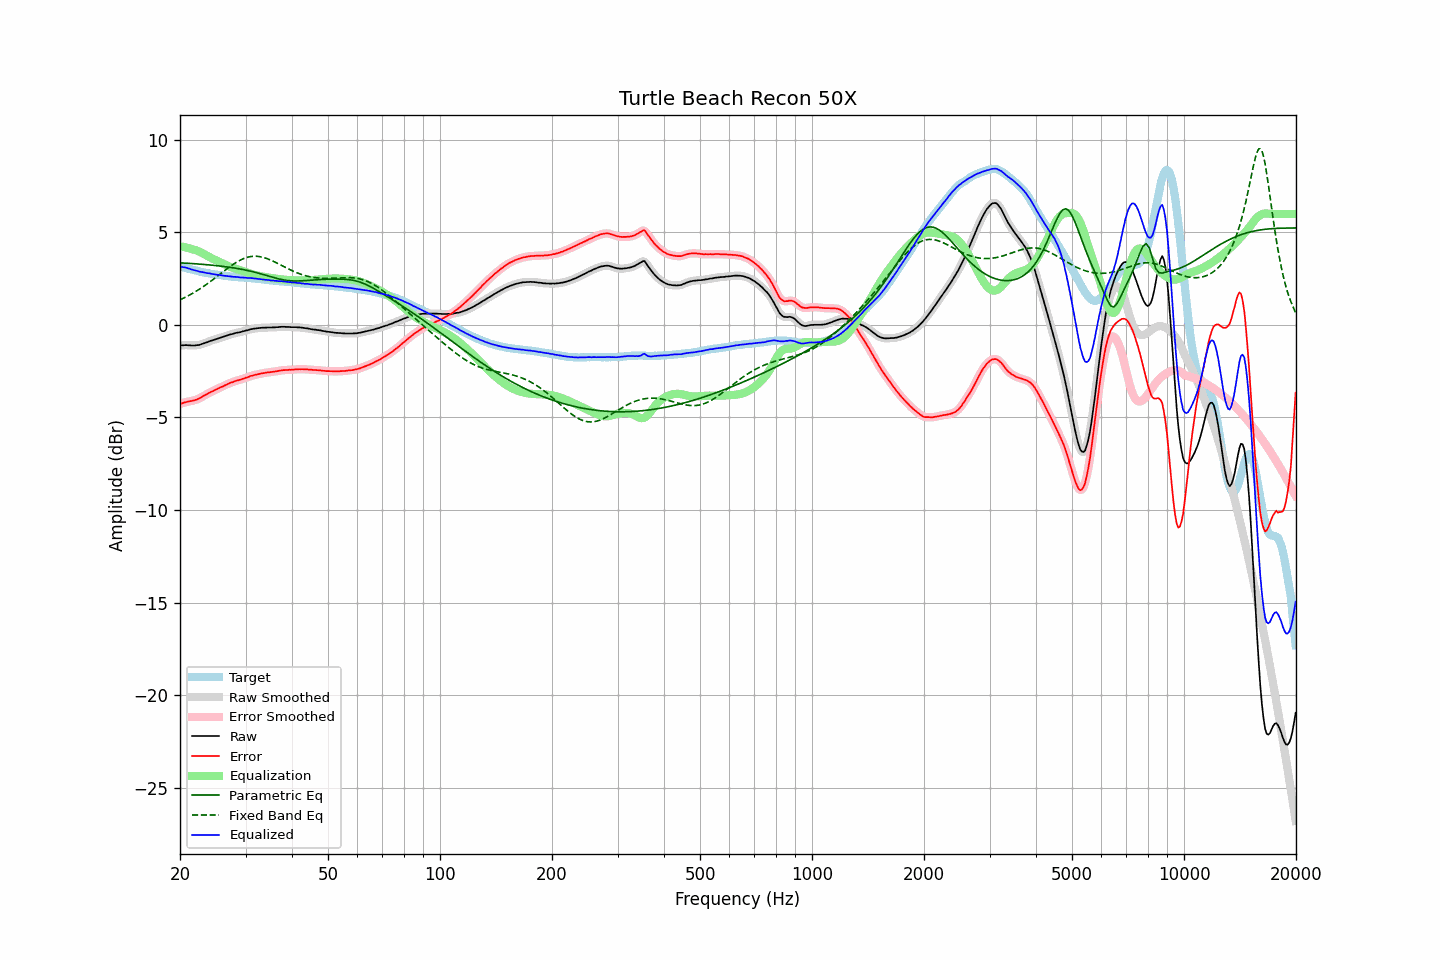

Source data for this figure (header and first rows):
frequency, raw, error, smoothed, error_smoothed, equalization, parametric_eq, fixed_band_eq, equalized_raw, equalized_smoothed, target
20.00, -1.11, -4.27, -1.11, -4.27, 4.25, 3.36, 1.36, 3.14, 3.14, 3.16
20.20, -1.10, -4.24, -1.10, -4.24, 4.24, 3.35, 1.40, 3.14, 3.14, 3.14
20.40, -1.10, -4.21, -1.10, -4.21, 4.22, 3.35, 1.44, 3.12, 3.12, 3.11
20.61, -1.09, -4.18, -1.09, -4.19, 4.20, 3.34, 1.48, 3.11, 3.11, 3.09
20.81, -1.09, -4.16, -1.09, -4.16, 4.18, 3.34, 1.53, 3.09, 3.09, 3.07
21.02, -1.10, -4.14, -1.10, -4.14, 4.16, 3.33, 1.57, 3.06, 3.06, 3.04
21.23, -1.10, -4.12, -1.10, -4.13, 4.13, 3.33, 1.62, 3.03, 3.03, 3.02
21.44, -1.11, -4.11, -1.11, -4.11, 4.11, 3.32, 1.67, 3.00, 3.00, 3.00
21.66, -1.11, -4.09, -1.11, -4.09, 4.09, 3.31, 1.72, 2.98, 2.98, 2.98
21.87, -1.11, -4.07, -1.11, -4.07, 4.06, 3.31, 1.77, 2.95, 2.96, 2.96
22.09, -1.10, -4.04, -1.10, -4.04, 4.03, 3.30, 1.82, 2.93, 2.93, 2.94
22.31, -1.09, -4.01, -1.09, -4.01, 4.00, 3.30, 1.87, 2.91, 2.91, 2.92
22.54, -1.08, -3.97, -1.07, -3.97, 3.96, 3.29, 1.93, 2.88, 2.89, 2.89
22.76, -1.05, -3.92, -1.05, -3.92, 3.92, 3.28, 1.98, 2.87, 2.87, 2.87
22.99, -1.02, -3.87, -1.02, -3.87, 3.87, 3.28, 2.04, 2.85, 2.85, 2.85
23.22, -0.99, -3.82, -0.99, -3.82, 3.83, 3.27, 2.10, 2.84, 2.83, 2.83
23.45, -0.96, -3.78, -0.96, -3.78, 3.78, 3.26, 2.16, 2.82, 2.82, 2.82
23.69, -0.93, -3.73, -0.93, -3.73, 3.73, 3.25, 2.22, 2.80, 2.80, 2.80
23.92, -0.89, -3.68, -0.89, -3.68, 3.68, 3.24, 2.29, 2.79, 2.79, 2.79
24.16, -0.86, -3.63, -0.86, -3.63, 3.64, 3.24, 2.35, 2.78, 2.77, 2.77
24.40, -0.84, -3.60, -0.84, -3.59, 3.59, 3.23, 2.41, 2.75, 2.76, 2.76
24.65, -0.81, -3.56, -0.81, -3.55, 3.55, 3.22, 2.48, 2.74, 2.74, 2.75
24.89, -0.78, -3.50, -0.78, -3.51, 3.51, 3.21, 2.55, 2.73, 2.73, 2.72
25.14, -0.75, -3.46, -0.75, -3.46, 3.47, 3.20, 2.61, 2.72, 2.72, 2.71
25.39, -0.72, -3.42, -0.72, -3.42, 3.42, 3.19, 2.68, 2.71, 2.71, 2.70
25.65, -0.69, -3.38, -0.69, -3.38, 3.38, 3.18, 2.75, 2.69, 2.69, 2.69
25.91, -0.66, -3.34, -0.66, -3.35, 3.34, 3.17, 2.82, 2.68, 2.68, 2.68
26.16, -0.64, -3.31, -0.64, -3.31, 3.30, 3.16, 2.88, 2.66, 2.66, 2.67
26.43, -0.61, -3.26, -0.61, -3.26, 3.26, 3.15, 2.95, 2.65, 2.65, 2.65
26.69, -0.58, -3.22, -0.58, -3.22, 3.22, 3.14, 3.02, 2.64, 2.64, 2.64
26.96, -0.55, -3.18, -0.55, -3.18, 3.18, 3.13, 3.08, 2.63, 2.63, 2.63
27.23, -0.52, -3.14, -0.52, -3.14, 3.15, 3.11, 3.15, 2.63, 2.62, 2.62
27.50, -0.50, -3.11, -0.50, -3.11, 3.11, 3.10, 3.21, 2.61, 2.61, 2.61
27.77, -0.48, -3.09, -0.48, -3.08, 3.08, 3.09, 3.27, 2.60, 2.60, 2.61
28.05, -0.45, -3.05, -0.45, -3.05, 3.05, 3.07, 3.33, 2.60, 2.60, 2.60
28.33, -0.43, -3.01, -0.43, -3.02, 3.02, 3.06, 3.38, 2.59, 2.59, 2.58
28.62, -0.41, -2.99, -0.41, -2.99, 2.99, 3.04, 3.43, 2.58, 2.58, 2.58
28.90, -0.40, -2.97, -0.40, -2.97, 2.97, 3.03, 3.48, 2.57, 2.57, 2.57
29.19, -0.38, -2.95, -0.38, -2.95, 2.94, 3.01, 3.52, 2.56, 2.56, 2.57
29.48, -0.35, -2.91, -0.35, -2.92, 2.91, 3.00, 3.56, 2.56, 2.56, 2.56
29.78, -0.33, -2.89, -0.33, -2.89, 2.88, 2.98, 3.60, 2.55, 2.56, 2.56
30.08, -0.30, -2.85, -0.31, -2.86, 2.85, 2.96, 3.63, 2.55, 2.55, 2.55
30.38, -0.29, -2.84, -0.28, -2.83, 2.83, 2.94, 3.66, 2.54, 2.54, 2.55
30.68, -0.26, -2.80, -0.26, -2.80, 2.80, 2.92, 3.68, 2.54, 2.54, 2.54
30.99, -0.23, -2.75, -0.24, -2.77, 2.77, 2.90, 3.70, 2.54, 2.53, 2.52
31.30, -0.22, -2.74, -0.22, -2.73, 2.74, 2.88, 3.70, 2.52, 2.53, 2.52
31.61, -0.20, -2.71, -0.20, -2.71, 2.72, 2.86, 3.71, 2.52, 2.52, 2.51
31.93, -0.19, -2.69, -0.19, -2.69, 2.69, 2.84, 3.71, 2.50, 2.50, 2.50
32.24, -0.18, -2.68, -0.18, -2.67, 2.67, 2.81, 3.71, 2.49, 2.49, 2.50
32.57, -0.17, -2.66, -0.17, -2.66, 2.65, 2.79, 3.70, 2.48, 2.48, 2.49
32.89, -0.16, -2.64, -0.16, -2.64, 2.63, 2.77, 3.69, 2.47, 2.47, 2.48
33.22, -0.15, -2.61, -0.15, -2.62, 2.62, 2.74, 3.67, 2.47, 2.46, 2.46
33.55, -0.15, -2.60, -0.15, -2.60, 2.60, 2.72, 3.64, 2.45, 2.45, 2.45
33.89, -0.15, -2.59, -0.15, -2.59, 2.59, 2.69, 3.62, 2.44, 2.44, 2.44
34.23, -0.14, -2.57, -0.14, -2.57, 2.58, 2.67, 3.59, 2.44, 2.43, 2.43
34.57, -0.14, -2.57, -0.14, -2.56, 2.56, 2.64, 3.55, 2.42, 2.42, 2.43
34.92, -0.14, -2.55, -0.14, -2.55, 2.55, 2.61, 3.52, 2.41, 2.41, 2.41
35.27, -0.14, -2.54, -0.14, -2.54, 2.54, 2.59, 3.48, 2.40, 2.40, 2.40
35.62, -0.13, -2.53, -0.13, -2.53, 2.53, 2.56, 3.44, 2.40, 2.39, 2.40
35.97, -0.13, -2.52, -0.13, -2.52, 2.51, 2.54, 3.40, 2.38, 2.39, 2.39
... 635 more rows
